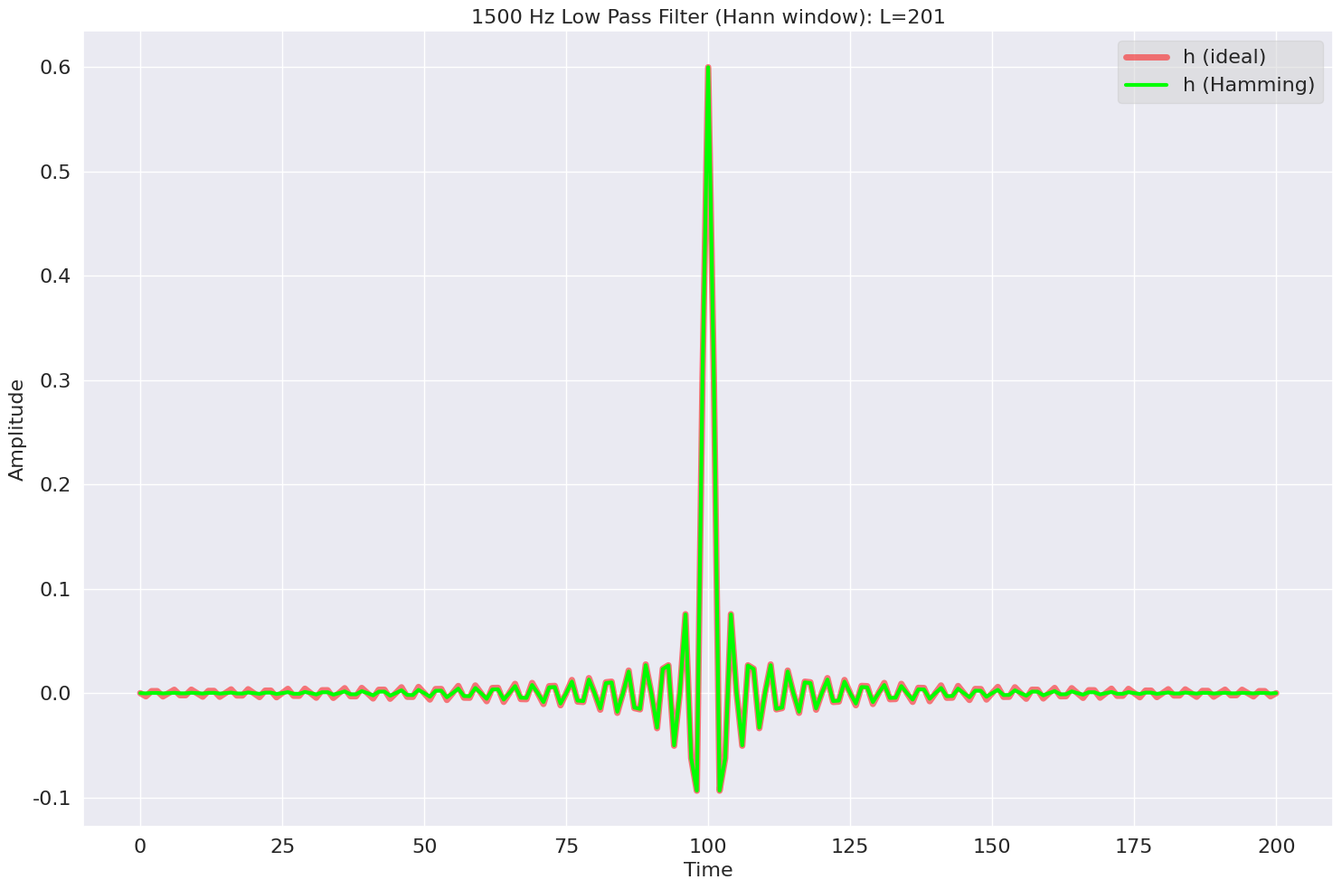
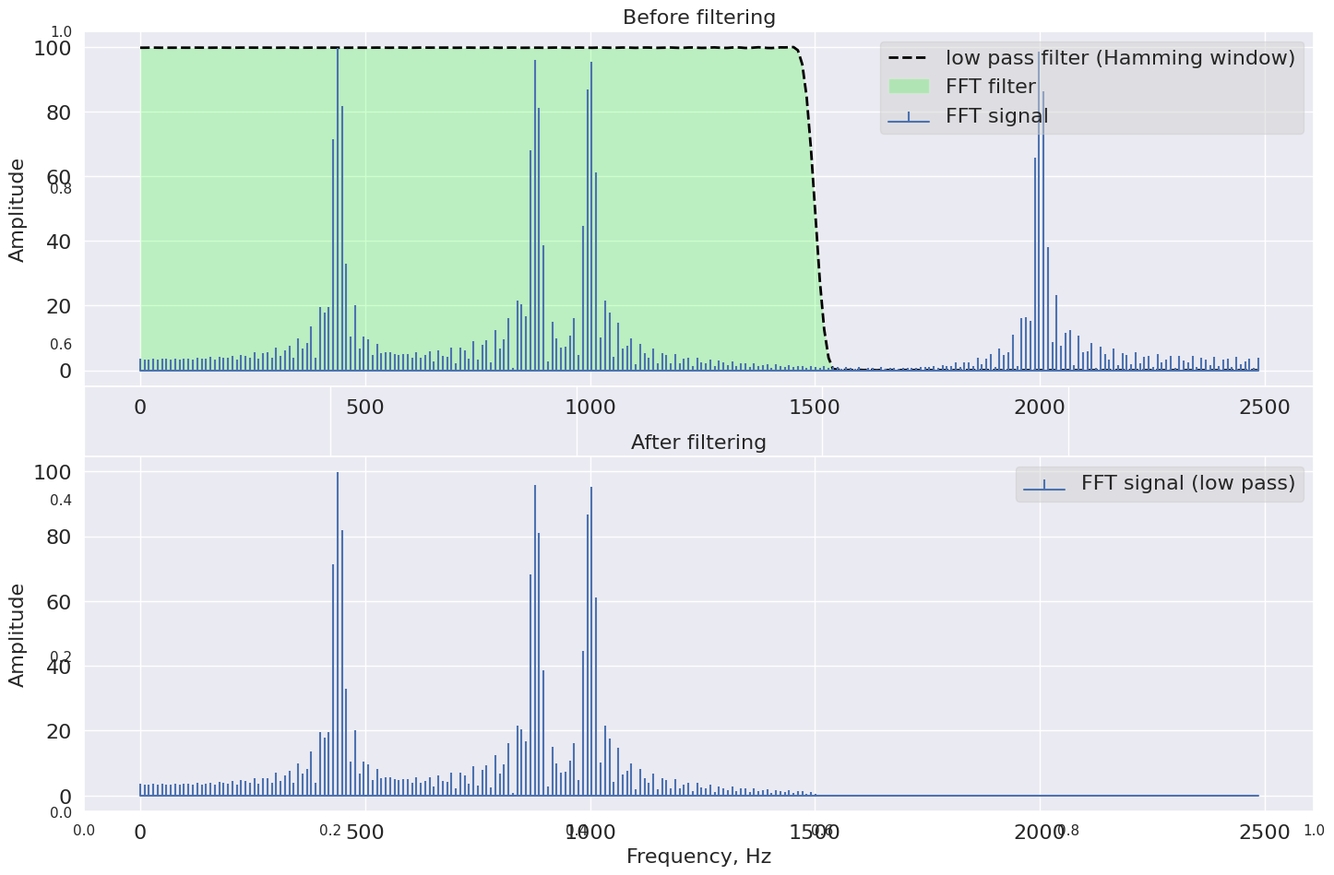
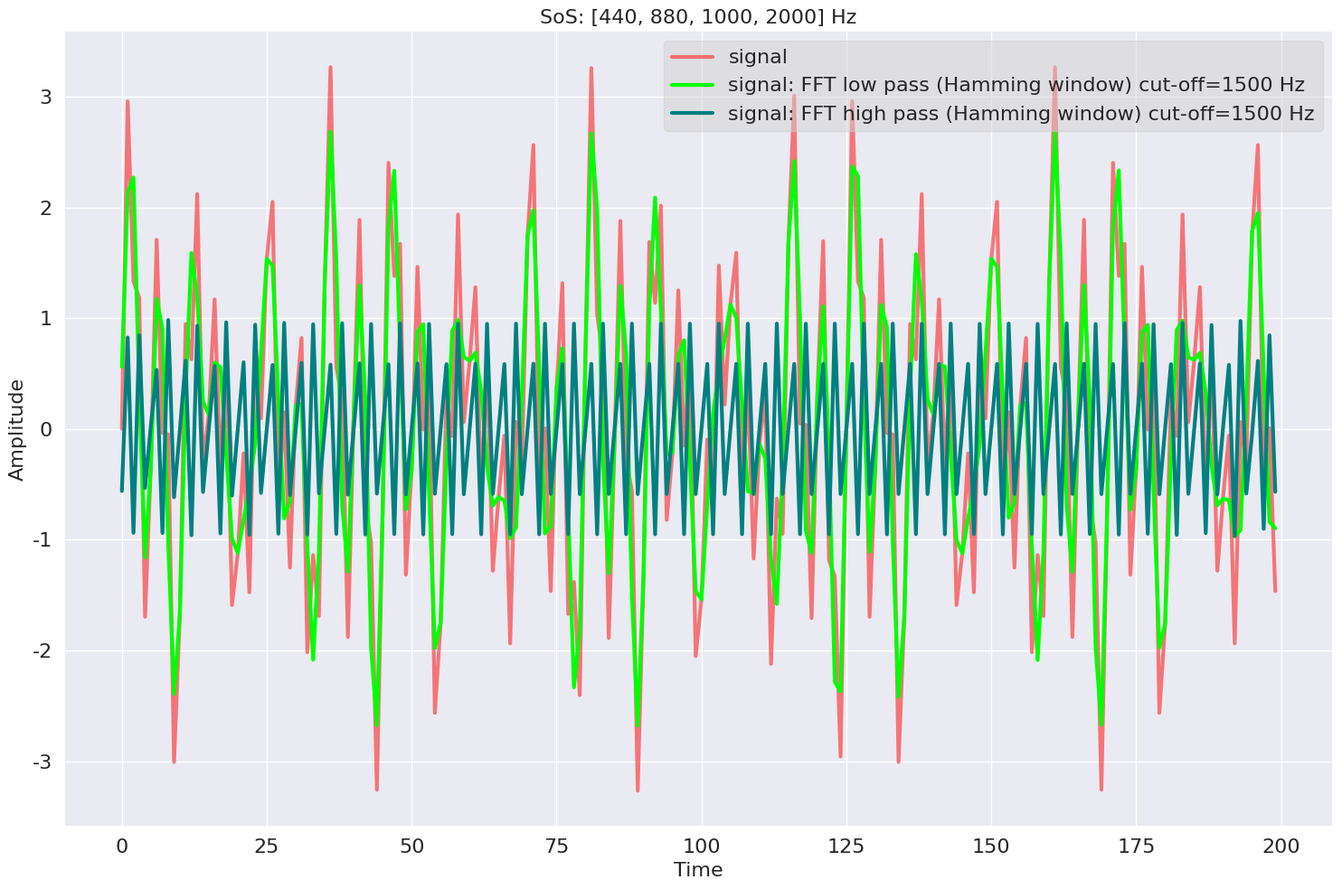
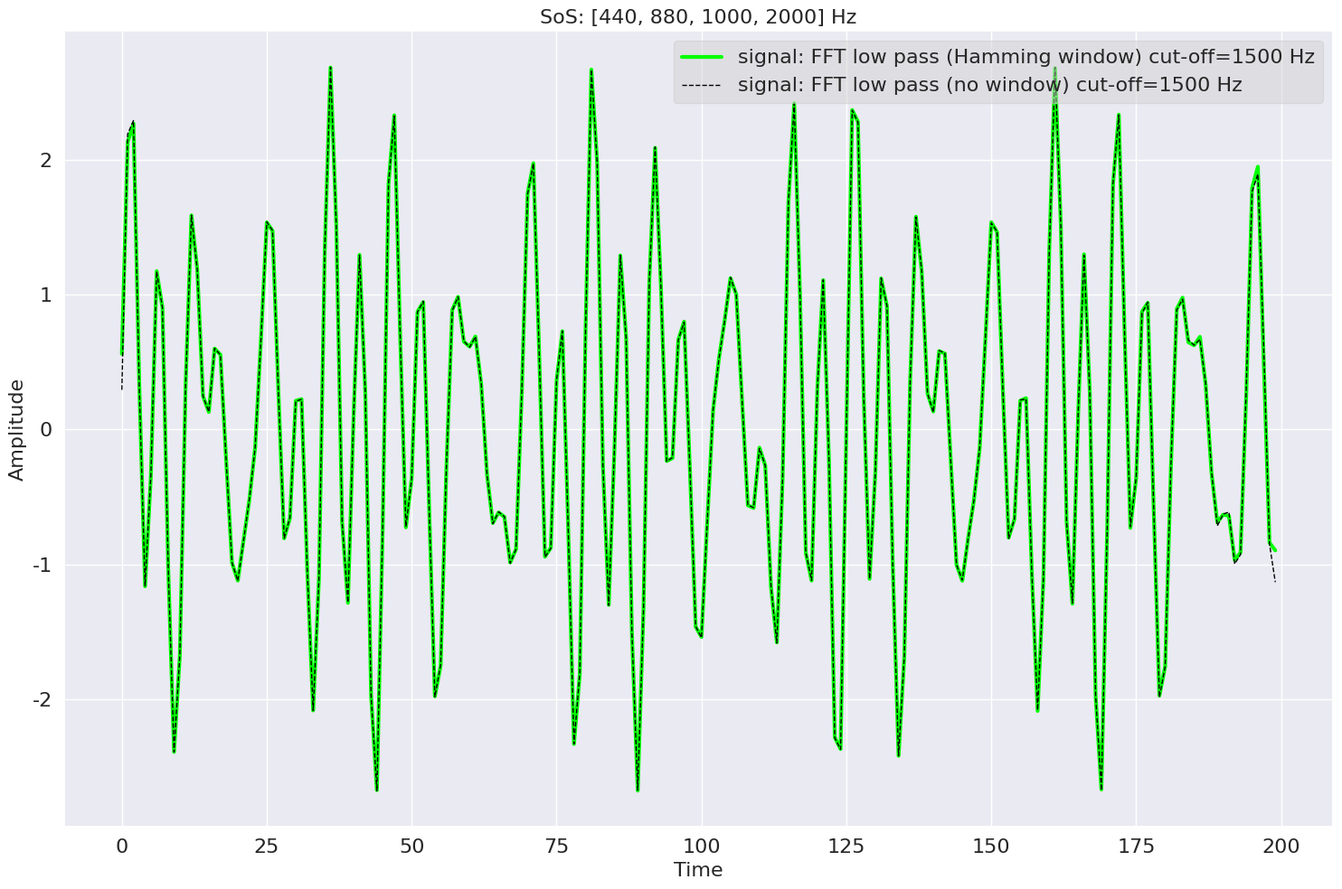

Write the Python code that produced these figures, in order.
#!/usr/bin/env python3
# -*- coding: utf-8 -*-

#------------------------------------------------------------------------------
# PROGRAM: ts-fft-filter-lowpass-hamming-window.py
#------------------------------------------------------------------------------
# Version 0.2
# 26 July, 2021
# Michael Taylor
# https://patternizer.github.io
# patternizer AT gmail DOT com
# michael DOT a DOT taylor AT uea DOT ac DOT uk
#------------------------------------------------------------------------------

import numpy as np
import operator
from scipy import fftpack
from scipy.fftpack import fftfreq
import matplotlib.pyplot as plt
import seaborn as sns; sns.set()

#-----------------------------------------------------------------------------
# SETTINGS
#-----------------------------------------------------------------------------

fontsize = 16

#-----------------------------------------------------------------------------
# METHODS
#-----------------------------------------------------------------------------

def nextpowerof2(x):
    if x > 1:
        for i in range(1, int(x)):
            if (2 ** i >= x):
                return 2 ** i
    else:
        return 1

#-----------------------------------------------------------------------------
# SIGNAL
#-----------------------------------------------------------------------------

# GENERATE: signal from sum of sinusoids

f = np.array([ 440,880,1000,2000 ])                     # frequencies   
fc = 1500                                               # cutoff frequency 
M = 200                                                 # signal length 
Fs = 5000.0                                             # sampling rate
Ts = 1.0/Fs                                             # sampling interval 

n = np.arange(M)
y = np.zeros(M) 
for fk in f: 
    x = fk*Ts*np.arange(M)
    y += np.sin(2*np.pi*x) 
#   y += np.sin(2*np.pi*n*fk/Fs) 

# FFT zero-order estimate: low pass filter (no window)
 
y_fft = fftpack.fft(y)
y_fft_filtered = y_fft.copy()
freq = fftfreq(len(y), d=Ts)
# y_fft_filtered[ np.abs(freq) < fc ] = 0               # high-pass filter
y_fft_filtered[ np.abs(freq) > fc ] = 0                 # low-pass filter
y_filtered_no_window = fftpack.ifft(y_fft_filtered)     # filtered signal

# FILTER DESIGN: low pass filter (Hamming window)

L = M+1                                                 # filter length (M+1)
h_support = np.arange( -int((L-1)/2), int((L-1)/2)+1 )  # filter support
h_ideal = (2*fc/Fs)*np.sinc(2*fc*h_support/Fs)          # filter (ideal)
h = np.hamming(L).T*h_ideal                             # filter

# ZERO-PAD: (next power of 2 > L+M-1) signal and impulse-response

#Nfft = int(2**(np.ceil(np.log2(L+M-1))))
Nfft = nextpowerof2(L+M-1)
yzp = list(y) + list(np.zeros(Nfft-M+1))
hzp = list(h) + list(np.zeros(Nfft-L+1))    

# COMPUTE: FFT of signal and filter in freq domain

Y = fftpack.fft(yzp) # signal 
H = fftpack.fft(hzp) # filter

# COMPUTE: cyclic convolution (pairwise product) of signal and filter in freq domain

Z = np.multiply(Y, H)
y_filtered = fftpack.ifft(Z)[int(M/2):M+int((M)/2)]

#-----------------------------------------------------------------------------
# PLOTS
#-----------------------------------------------------------------------------

# PLOT: finite inpulse-reponse of ideal and designed filter

fig, ax = plt.subplots(figsize=(15,10))
plt.plot(h_ideal, ls='-', lw=5, color='red', alpha=0.5, label='h (ideal)')
plt.plot(h, ls='-', lw=3, color='lime', alpha=1, label='h (Hamming)')
plt.xlabel('Time', fontsize=fontsize)
plt.ylabel('Amplitude', fontsize=fontsize)
plt.title(str(fc) + ' Hz Low Pass Filter (Hann window): L=' + str(L), fontsize=fontsize)
plt.tick_params(labelsize=fontsize)    
plt.legend(loc='upper right', ncol=1, markerscale=1, facecolor='lightgrey', framealpha=0.5, fontsize=fontsize)    
fig.tight_layout()
plt.savefig('ts-fft-filter-hamming-design.png', dpi=300)
plt.close('all')

# PLOT: freq domain (signal and filter)

freq = fftfreq(len(Y), d=Ts)

fig, ax = plt.subplots(figsize=(15,10))
plt.subplot(211)
plt.plot(freq[0:int(len(freq)/2)], np.abs(H[0:int(len(freq)/2)])*np.max(np.abs(Y)), ls='--', lw=2, color='black', label='low pass filter (Hamming window)')
plt.stem(freq[0:int(len(freq)/2)], np.abs(Y[0:int(len(freq)/2)]), markerfmt=" ", basefmt="-b", label='FFT signal')
plt.fill_between(freq[0:int(len(freq)/2)], 0, np.abs(H[0:int(len(freq)/2)])*np.max(np.abs(Y)), facecolor='lime', alpha=0.2, label='FFT filter')
#plt.xlabel('Frequency, Hz', fontsize=fontsize)
plt.ylabel('Amplitude', fontsize=fontsize)
plt.title('Before filtering', fontsize=fontsize)
plt.tick_params(labelsize=fontsize)    
plt.legend(loc='upper right', ncol=1, markerscale=1, facecolor='lightgrey', framealpha=0.5, fontsize=fontsize)    
plt.subplot(212)
plt.stem(freq[0:int(len(freq)/2)], np.abs(Z[0:int(len(freq)/2)]), markerfmt=" ", basefmt="-b", label='FFT signal (low pass)')
plt.xlabel('Frequency, Hz', fontsize=fontsize)
plt.ylabel('Amplitude', fontsize=fontsize)
plt.title('After filtering', fontsize=fontsize)
plt.tick_params(labelsize=fontsize)    
plt.legend(loc='upper right', ncol=1, markerscale=1, facecolor='lightgrey', framealpha=0.5, fontsize=fontsize)    
fig.tight_layout()
plt.savefig('ts-fft-filter-hamming-spectrum.png', dpi=300)
plt.close('all')

# PLOT: time domain (signal and filtered signal)

fig, ax = plt.subplots(figsize=(15,10))
plt.plot(n, y, ls='-', lw=3, color='red', alpha=0.5, label='signal')
#plt.plot(n, y_filtered_no_window, ls='--', lw=1, color='black', alpha=1, label='signal: FFT low pass (no window) cut-off=' + str(fc) + ' Hz')
plt.plot(n, y_filtered, ls='-', lw=3, color='lime', alpha=1, label='signal: FFT low pass (Hamming window) cut-off=' + str(fc) + ' Hz')
plt.plot(n, y - y_filtered, ls='-', lw=3, color='teal', alpha=1, label='signal: FFT high pass (Hamming window) cut-off=' + str(fc) + ' Hz')
plt.xlabel('Time', fontsize=fontsize)
plt.ylabel('Amplitude', fontsize=fontsize)
plt.title('SoS: [440, 880, 1000, 2000] Hz', fontsize=fontsize)
plt.tick_params(labelsize=fontsize)    
plt.legend(loc='upper right', ncol=1, markerscale=1, facecolor='lightgrey', framealpha=0.5, fontsize=fontsize)    
fig.tight_layout()
plt.savefig('ts-fft-filter-hamming-signal.png', dpi=300)
plt.close('all')

# PLOT: time domain (filtered signal using Hamming and no window)

fig, ax = plt.subplots(figsize=(15,10))
plt.plot(n, y_filtered, ls='-', lw=3, color='lime', alpha=1, label='signal: FFT low pass (Hamming window) cut-off=' + str(fc) + ' Hz')
plt.plot(n, y_filtered_no_window, ls='--', lw=1, color='black', alpha=1, label='signal: FFT low pass (no window) cut-off=' + str(fc) + ' Hz')
plt.xlabel('Time', fontsize=fontsize)
plt.ylabel('Amplitude', fontsize=fontsize)
plt.title('SoS: [440, 880, 1000, 2000] Hz', fontsize=fontsize)
plt.tick_params(labelsize=fontsize)    
plt.legend(loc='upper right', ncol=1, markerscale=1, facecolor='lightgrey', framealpha=0.5, fontsize=fontsize)    
fig.tight_layout()
plt.savefig('ts-fft-filter-hamming-signal-versus-no-window.png', dpi=300)
plt.close('all')

#-----------------------------------------------------------------------------
print('** END')


























    
    
